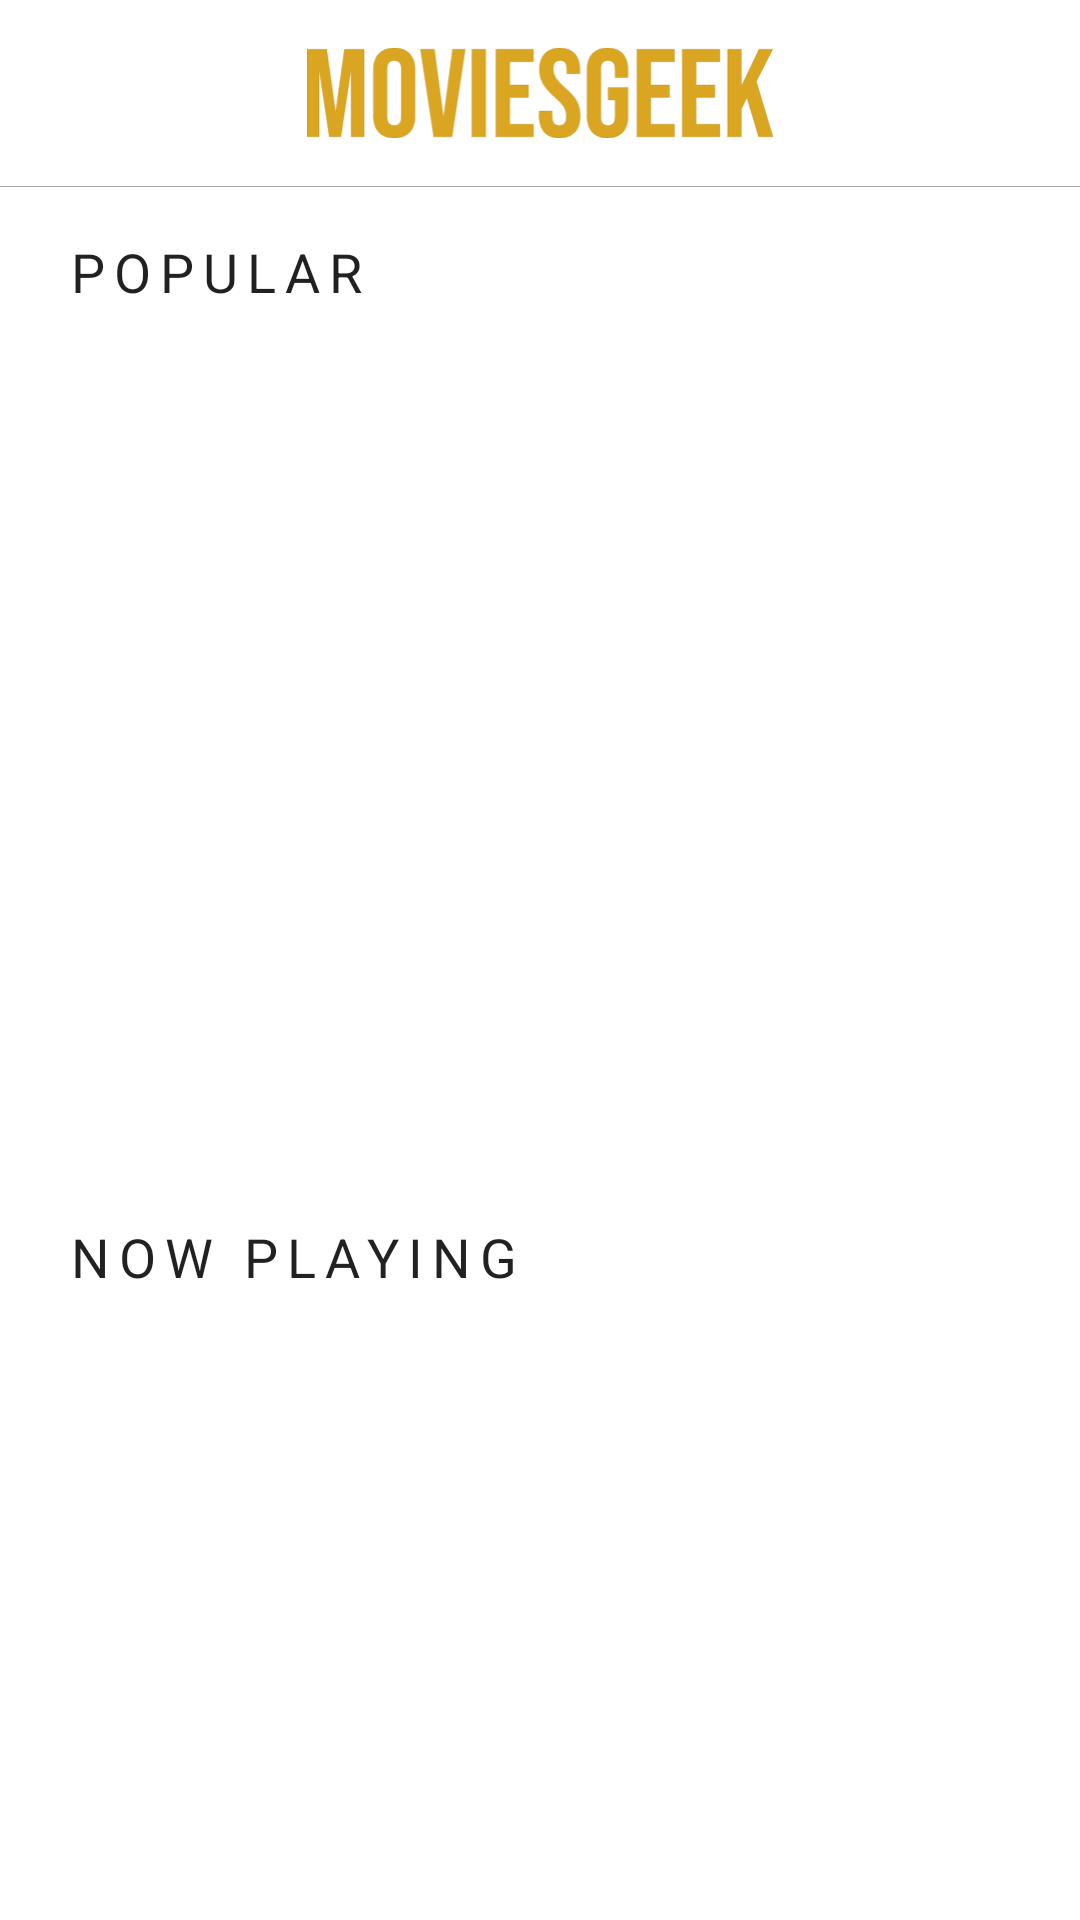

Android layout source for this screen:
<!-- AndroidManifest.xml: application theme AppTheme.NoActionBar -->
<!-- res/layout/fragment_main.xml -->
<?xml version="1.0" encoding="utf-8"?>
<androidx.constraintlayout.widget.ConstraintLayout
    xmlns:android="http://schemas.android.com/apk/res/android"
    xmlns:tools="http://schemas.android.com/tools"
    android:theme="@style/AppTheme"
    android:id="@+id/mainFragment"
        android:layout_width="match_parent"
        android:layout_height="match_parent"
        xmlns:app="http://schemas.android.com/apk/res-auto">

    <ImageView
        android:id="@+id/logo"
        android:layout_width="match_parent"
        android:layout_height="30dp"
        android:layout_marginTop="@dimen/margin_sixteen"
        android:src="@drawable/ic_logo"
        android:scaleType="fitCenter"
        app:layout_constraintTop_toTopOf="parent"/>

    <View
        android:id="@+id/line"
        android:layout_marginTop="@dimen/margin_sixteen"
        android:layout_width="match_parent"
        android:layout_height="0.1dp"
        android:background="@android:color/darker_gray"
        app:layout_constraintTop_toBottomOf="@id/logo"/>

    <androidx.core.widget.NestedScrollView
        android:id="@+id/scrollView"
        android:layout_width="match_parent"
        android:layout_height="0dp"
        android:layout_marginStart="@dimen/six"
        android:layout_marginEnd="@dimen/six"
        app:layout_constraintTop_toBottomOf="@id/line"
        app:layout_constraintBottom_toBottomOf="parent">

        <androidx.constraintlayout.widget.ConstraintLayout
            android:layout_width="match_parent"
            android:layout_height="wrap_content">

            <TextView
                android:id="@+id/textPopular"
                style="@style/TextAppearance.MaterialComponents.Overline"
                android:layout_width="wrap_content"
                android:layout_height="wrap_content"
                android:text="@string/popular"
                android:textSize="@dimen/desc_text_size"
                android:layout_marginTop="@dimen/margin_sixteen"
                android:layout_marginStart="@dimen/margin_sixteen"
                app:layout_constraintStart_toStartOf="parent"
                app:layout_constraintTop_toTopOf="parent"
                tools:ignore="SpUsage" />

            <androidx.recyclerview.widget.RecyclerView
                android:id="@+id/recyclerPopular"
                android:layout_width="match_parent"
                android:layout_height="270dp"
                android:orientation="horizontal"
                android:layout_marginTop="@dimen/four"
                tools:listitem="@layout/item_movie"
                app:layoutManager="androidx.recyclerview.widget.LinearLayoutManager"
                app:layout_constraintTop_toBottomOf="@id/textPopular"/>


            <TextView
                android:id="@+id/textNowPlaying"
                style="@style/TextAppearance.MaterialComponents.Overline"
                android:layout_width="wrap_content"
                android:layout_height="wrap_content"
                android:text="@string/now_playing"
                android:textSize="@dimen/desc_text_size"
                android:layout_marginTop="@dimen/margin_desc"
                android:layout_marginStart="@dimen/margin_sixteen"
                app:layout_constraintStart_toStartOf="parent"
                app:layout_constraintTop_toBottomOf="@id/recyclerPopular"
                tools:ignore="SpUsage" />

            <androidx.recyclerview.widget.RecyclerView
                android:id="@+id/recyclerNowPlaying"
                android:layout_height="270dp"
                android:orientation="horizontal"
                android:scrollbars="none"
                android:layout_width="0dp"
                app:layout_constraintStart_toStartOf="parent"
                app:layout_constraintEnd_toEndOf="parent"
                android:layout_marginTop="@dimen/six"
                app:layout_constraintTop_toBottomOf="@id/textNowPlaying"
                app:layoutManager="androidx.recyclerview.widget.LinearLayoutManager"
                tools:listitem="@layout/item_movie" />


            <TextView
                android:id="@+id/textUpcoming"
                style="@style/TextAppearance.MaterialComponents.Overline"
                android:layout_width="wrap_content"
                android:layout_height="wrap_content"
                android:text="@string/upcoming"
                android:textSize="@dimen/desc_text_size"
                android:layout_marginStart="@dimen/margin_sixteen"
                android:layout_marginTop="@dimen/margin_desc"
                app:layout_constraintStart_toStartOf="parent"
                app:layout_constraintTop_toBottomOf="@id/recyclerNowPlaying"
                tools:ignore="SpUsage" />

            <androidx.recyclerview.widget.RecyclerView
                android:id="@+id/recyclerUpcoming"
                android:layout_width="match_parent"
                android:layout_height="270dp"
                android:orientation="horizontal"
                android:layout_marginTop="@dimen/four"
                android:layout_marginBottom="@dimen/margin_sixteen"
                android:clickable="true"
                android:focusable="true"
                android:foreground="?android:attr/selectableItemBackground"
                app:layoutManager="androidx.recyclerview.widget.LinearLayoutManager"
                app:layout_constraintTop_toBottomOf="@id/textUpcoming"
                app:layout_constraintBottom_toBottomOf="parent"
                tools:listitem="@layout/item_movie"/>

        </androidx.constraintlayout.widget.ConstraintLayout>
    </androidx.core.widget.NestedScrollView>

    <FrameLayout
        android:id="@+id/loadingFrameLayout"
        android:layout_width="match_parent"
        android:layout_height="match_parent"
        android:visibility="gone"
        tools:visibility="visible">


        <ProgressBar
            android:id="@+id/progressBar"
            style="?android:attr/progressBarStyleHorizontal"
            android:indeterminateTint="@color/yellow_status"
            android:layout_width="match_parent"
            android:layout_height="wrap_content"
            android:indeterminateOnly="true"
            android:layout_marginEnd="50dp"
            android:layout_marginStart="50dp"
            android:layout_gravity="center"
            android:indeterminate="true"/>

    </FrameLayout>
    </androidx.constraintlayout.widget.ConstraintLayout>
<!-- res/layout/item_movie.xml (included above) -->
<?xml version="1.0" encoding="utf-8"?>
<androidx.constraintlayout.widget.ConstraintLayout xmlns:android="http://schemas.android.com/apk/res/android"
    xmlns:tools="http://schemas.android.com/tools"
    xmlns:app="http://schemas.android.com/apk/res-auto"
    android:layout_width="150dp"
    android:theme="@style/AppTheme"
    android:layout_height="270dp"
    android:layout_marginEnd="@dimen/six">


<androidx.cardview.widget.CardView
    android:id="@+id/cardView"
    android:layout_width="match_parent"
    android:layout_height="match_parent"
    app:layout_constraintTop_toTopOf="parent"
    app:layout_constraintStart_toStartOf="parent"
    app:cardElevation="0dp">

    <androidx.constraintlayout.widget.ConstraintLayout
        android:layout_width="match_parent"
        android:layout_height="wrap_content"
        android:orientation="vertical">

        <LinearLayout
            android:layout_width="match_parent"
            android:layout_height="wrap_content"
            android:orientation="vertical"
            android:id="@+id/linearLayout"
            app:layout_constraintEnd_toEndOf="parent"
            app:layout_constraintTop_toTopOf="parent"
            app:layout_constraintStart_toStartOf="parent">

            <androidx.cardview.widget.CardView
                android:id="@+id/imageMovieCard"
                android:layout_width="match_parent"
                android:layout_height="228dp"
                app:cardCornerRadius="4dp">

                <ImageView
                    android:id="@+id/imageMovie"
                    android:layout_height="match_parent"
                    android:layout_width="match_parent"
                    tools:src="@tools:sample/avatars"
                    android:scaleType="centerCrop"
                    app:layout_constraintStart_toStartOf="parent"
                    app:layout_constraintTop_toTopOf="parent"/>

            </androidx.cardview.widget.CardView>
        </LinearLayout>


    </androidx.constraintlayout.widget.ConstraintLayout>

</androidx.cardview.widget.CardView>

    <TextView
        android:id="@+id/titleMovie"
        style="@style/TextAppearance.MaterialComponents.Caption"
        android:layout_width="match_parent"
        android:layout_height="wrap_content"
        android:maxLines="1"
        android:textAlignment="center"
        android:textSize="@dimen/title_text_size"
        app:layout_constraintBottom_toTopOf="@+id/ratingBar"
        app:layout_constraintStart_toStartOf="parent"
        tools:text="@tools:sample/full_names" />


    <androidx.appcompat.widget.AppCompatRatingBar
        android:id="@+id/ratingBar"
        style="@style/Widget.AppCompat.RatingBar.Small"
        android:layout_width="wrap_content"
        android:layout_height="wrap_content"
        android:numStars="5"
        android:rating="3.7"
        android:theme="@style/switchBtn"
        app:layout_constraintStart_toStartOf="parent"
        app:layout_constraintEnd_toEndOf="parent"
        app:layout_constraintBottom_toBottomOf="@+id/cardView" />

</androidx.constraintlayout.widget.ConstraintLayout>
<!-- resources referenced by this layout -->
<resources>
  <color name="yellow_status">#EABB26</color>
  <dimen name="desc_text_size">18sp</dimen>
  <dimen name="four">4dp</dimen>
  <dimen name="margin_desc">30dp</dimen>
  <dimen name="margin_sixteen">16dp</dimen>
  <dimen name="six">6dp</dimen>
  <dimen name="title_text_size">14sp</dimen>
  <!-- drawable ic_logo: vector/xml drawable (drawable, 4948 chars, omitted) -->
  <string name="now_playing">Now Playing</string>
  <string name="popular">Popular</string>
  <string name="upcoming">Upcoming</string>
  <style name="AppTheme" parent="Theme.MaterialComponents.DayNight.DarkActionBar">
          
          <item name="colorPrimary">@color/yellow_toolbar</item>
          <item name="colorPrimaryDark">@color/yellow_status</item>
          <item name="colorAccent">@color/white</item>
          <item name="android:textColor">@color/black</item>
          <item name="backgroundColor">@null</item>
          <item name="android:windowTranslucentStatus">true</item>
          <item name="android:windowTranslucentNavigation">true</item>
  
  
          
          <item name="colorSecondary">@color/teal_200</item>
          <item name="colorSecondaryVariant">@color/teal_700</item>
          <item name="colorOnSecondary">@color/black</item>
  
          
      </style>
  <style name="switchBtn" parent="AppTheme">
          <item name="colorControlActivated">@color/yellow_status</item>
          <item name="colorSwitchThumbNormal">#f1f1f1</item>
          <item name="android:colorForeground">#42221f1f</item>
      </style>
  <style name="AppTheme.NoActionBar">
          <item name="windowActionBar">false</item>
          <item name="windowNoTitle">true</item>
          <item name="android:textColor">@color/dark_gray</item>
          <item name="android:fontFamily">@font/nanum</item>
      </style>
  <color name="yellow_toolbar">#efc84a</color>
  <color name="white">#FFFFFF</color>
  <color name="black">#000000</color>
  <color name="teal_200">#FF03DAC5</color>
  <color name="teal_700">#FF018786</color>
  <color name="dark_gray">#474747</color>
</resources>
